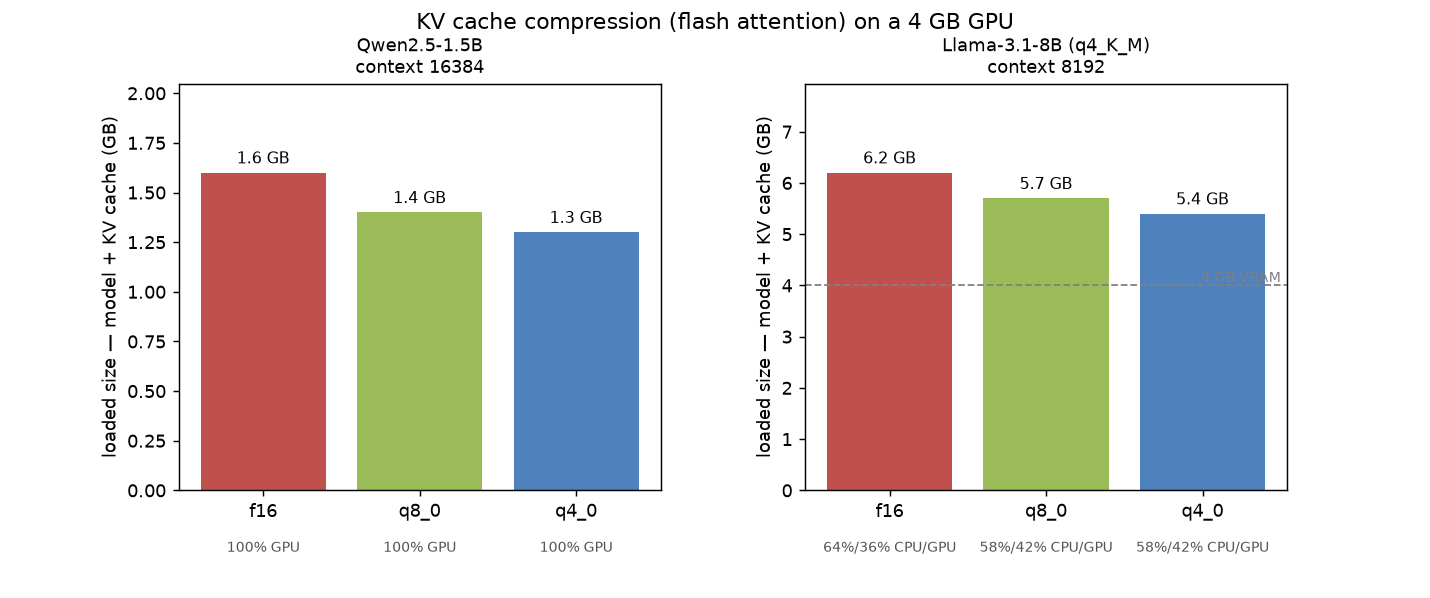

The data file committed next to this chart (first rows):
kv_cache_type, model, num_ctx, loaded_size, peak_vram_mb, processor, prefill_ms, ttft_ms, gen_tokens_per_sec
f16, qwen2.5:1.5b, 16384, 1.6 GB, 1644, 100% GPU, 17.6, 199.7, 105.8
f16, llama3.1:8b-instruct-q4_K_M, 8192, 6.2 GB, 2230, 64%/36% CPU/GPU, 1058, 1285, 7.4
q8_0, qwen2.5:1.5b, 16384, 1.4 GB, 1438, 100% GPU, 19.3, 208.9, 100.5
q8_0, llama3.1:8b-instruct-q4_K_M, 8192, 5.7 GB, 2362, 58%/42% CPU/GPU, 1064, 1294, 8.0
q4_0, qwen2.5:1.5b, 16384, 1.3 GB, 1326, 100% GPU, 0.0, 217.4, 0.0
q4_0, llama3.1:8b-instruct-q4_K_M, 8192, 5.4 GB, 2270, 58%/42% CPU/GPU, 3200, 3826, 5.1
